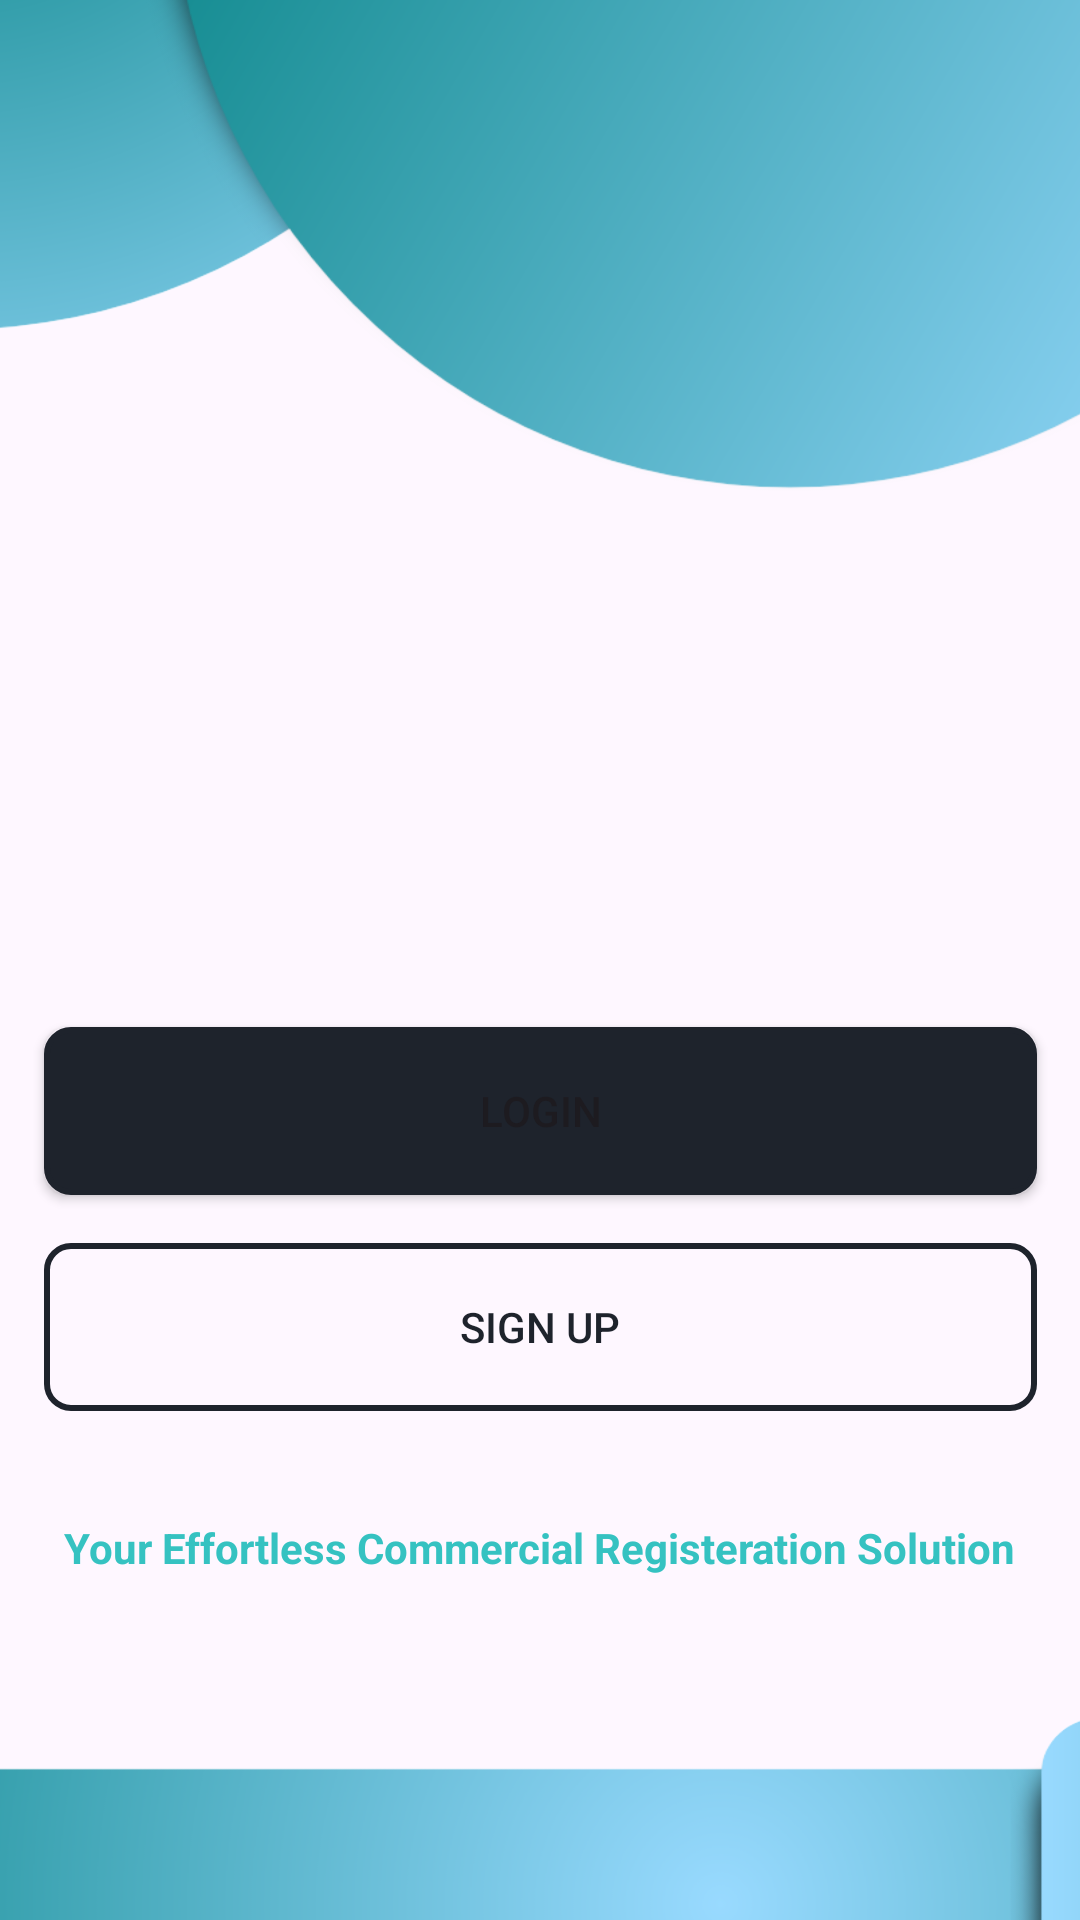

This screen was rendered from an Android layout file. Write that file and the resources it references.
<!-- AndroidManifest.xml: application theme Theme.Sijili -->
<!-- res/layout/activity_main.xml -->
<androidx.constraintlayout.widget.ConstraintLayout xmlns:android="http://schemas.android.com/apk/res/android"
    xmlns:app="http://schemas.android.com/apk/res-auto"
    xmlns:tools="http://schemas.android.com/tools"
    android:layout_width="match_parent"
    android:layout_height="match_parent">

    <ImageView
        android:id="@+id/login_logo"
        android:layout_width="141.13dp"
        android:layout_height="99.03dp"
        app:layout_constraintBottom_toBottomOf="parent"
        app:layout_constraintEnd_toEndOf="parent"
        app:layout_constraintStart_toStartOf="parent"
        app:layout_constraintTop_toTopOf="parent"
        app:layout_constraintVertical_bias="0.42"
        app:srcCompat="@drawable/sijili_logo" />

    <Button
        android:id="@+id/login_button"
        android:onClick="login"
        android:layout_width="331dp"
        android:layout_height="56dp"
        android:layout_alignParentLeft="true"
        android:layout_alignParentTop="true"
        android:layout_marginTop="16dp"
        android:background="@drawable/primary_button"
        android:text="@string/login_button"
        app:layout_constraintEnd_toEndOf="parent"
        app:layout_constraintStart_toStartOf="parent"
        app:layout_constraintTop_toBottomOf="@+id/login_logo" />

    <Button
        android:id="@+id/sign_up_button"
        android:onClick="signUp"
        android:layout_width="331dp"
        android:layout_height="56dp"
        android:layout_alignParentLeft="true"
        android:layout_alignParentTop="true"
        android:layout_marginTop="16dp"
        android:background="@drawable/secondary_button"
        android:text="@string/sign_up_button"
        android:textColor="@color/primaryy"
        app:layout_constraintEnd_toEndOf="parent"
        app:layout_constraintStart_toStartOf="parent"
        app:layout_constraintTop_toBottomOf="@+id/login_button" />

    <TextView
        android:id="@+id/textView"
        android:layout_width="wrap_content"
        android:layout_height="wrap_content"
        android:text="@string/desc"
        android:textColor="#35C2C1"
        android:textSize="14sp"
        android:textStyle="bold"
        app:layout_constraintBottom_toBottomOf="parent"
        app:layout_constraintEnd_toEndOf="parent"
        app:layout_constraintStart_toStartOf="parent"
        app:layout_constraintTop_toBottomOf="@+id/sign_up_button"
        app:layout_constraintVertical_bias="0.24000001" />

    <ImageView
        android:id="@+id/bg"
        android:layout_width="match_parent"
        android:layout_height="match_parent"
        android:scaleType="fitXY"
        app:layout_constraintBottom_toBottomOf="parent"
        app:layout_constraintEnd_toEndOf="parent"
        app:layout_constraintStart_toStartOf="parent"
        app:layout_constraintTop_toTopOf="parent"
        app:srcCompat="@drawable/bg"
        android:clickable="false"
        />


</androidx.constraintlayout.widget.ConstraintLayout>
<!-- resources referenced by this layout -->
<resources>
  <color name="primaryy">#1E232C</color>
  <!-- drawable bg: png bitmap (drawable, 447391 bytes) -->
  <!-- drawable primary_button (drawable) -->
  <layer-list xmlns:android="http://schemas.android.com/apk/res/android">
      <item>
          <shape android:shape="rectangle">
              <solid android:color="@color/primary" />
              <corners android:radius="8dp" /> 
              <stroke
                  android:width="2dp"
                  android:color="@color/primary" />
          </shape>
      </item>
  </layer-list>
  <!-- drawable secondary_button (drawable) -->
  <layer-list xmlns:android="http://schemas.android.com/apk/res/android">
      <item>
          <shape android:shape="rectangle">
              <solid android:color="@color/transparent" />
              <corners android:radius="8dp" /> 
              <stroke
                  android:width="2dp"
              android:color="@color/primary" />
          </shape>
      </item>
  </layer-list>
  <!-- drawable sijili_logo: png bitmap (drawable-night, 98983 bytes) -->
  <string name="desc">Your Effortless Commercial Registeration Solution</string>
  <string name="login_button">Login</string>
  <string name="sign_up_button">Sign Up</string>
  <style name="Theme.Sijili" parent="Base.Theme.Sijili" />
  <color name="primary">#1E232C</color>
  <color name="transparent">#00FFFFFF</color>
  <style name="Base.Theme.Sijili" parent="Theme.Material3.DayNight.NoActionBar">
          
           <item name="colorPrimary">@color/primary</item>
           <item name="colorSecondary">@color/secondary</item>
          <item name="colorError">@color/red</item>
          <item name="colorErrorContainer">@color/dark_red</item>
  
      </style>
  <color name="secondary">#35C2C1</color>
  <color name="red">#AE0000</color>
  <color name="dark_red">#6E0000</color>
</resources>
